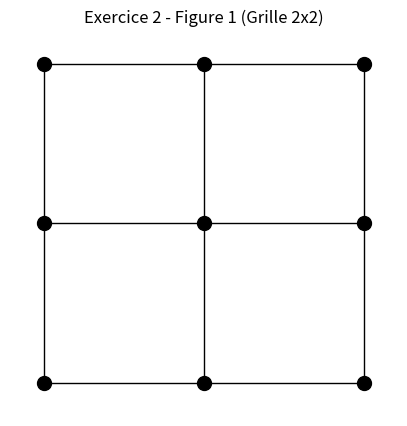
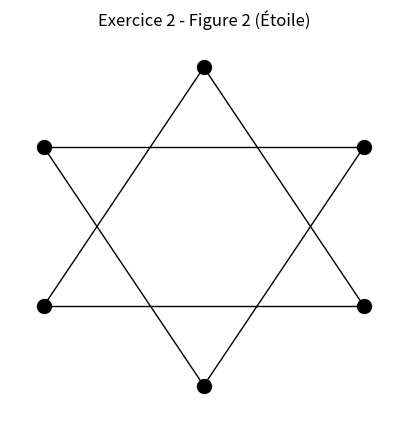

Here is the Python script that generated these plots, in order:
import networkx as nx
import matplotlib.pyplot as plt
import numpy as np


G_grid = nx.grid_2d_graph(3, 3)
pos_grid = {(x, y): (x, y) for x, y in G_grid.nodes()}

plt.figure(figsize=(5, 5))
plt.title("Exercice 2 - Figure 1 (Grille 2x2)")
nx.draw(G_grid, pos=pos_grid, with_labels=False, node_size=100, node_color='black', edge_color='black')
plt.show()



G_star = nx.Graph()

# Les 6 sommets de l'étoile
nodes = [1, 2, 3, 4, 5, 6]
G_star.add_nodes_from(nodes)

edges = [
    (1, 3), (3, 5), (5, 1),  # Triangle 1
    (2, 4), (4, 6), (6, 2)   # Triangle 2
]
G_star.add_edges_from(edges)

# Calcul des coordonnées géométriques (espacées régulièrement sur un cercle)
angles = np.linspace(np.pi/2, np.pi/2 + 2*np.pi, 6, endpoint=False)
pos_star = {i+1: (np.cos(angle), np.sin(angle)) for i, angle in enumerate(angles)}

plt.figure(figsize=(5, 5))
plt.title("Exercice 2 - Figure 2 (Étoile)")
nx.draw(G_star, pos=pos_star, with_labels=False, node_size=100, node_color='black', edge_color='black')
plt.show()
